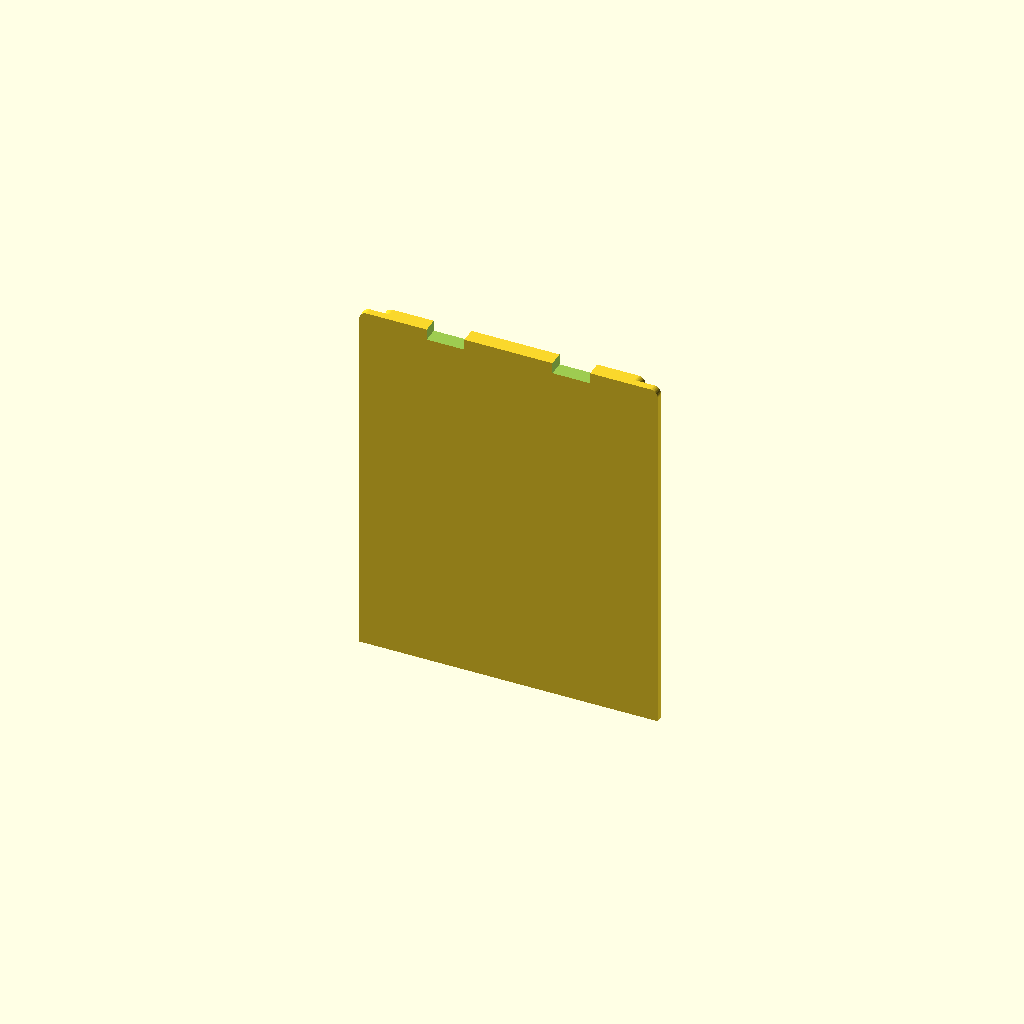
Cell 1: the model at its default parameters.
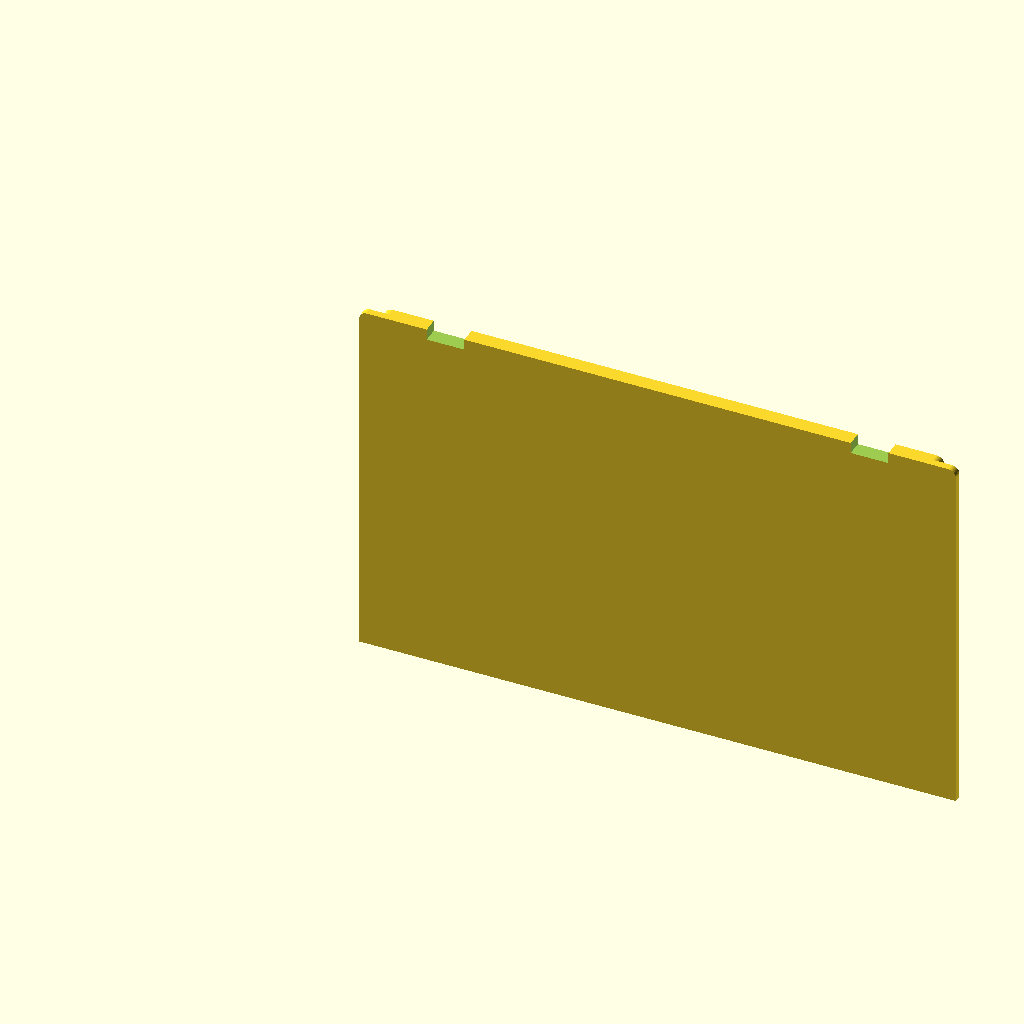
Cell 2: center_door_w = 162.8 (everything else at default).
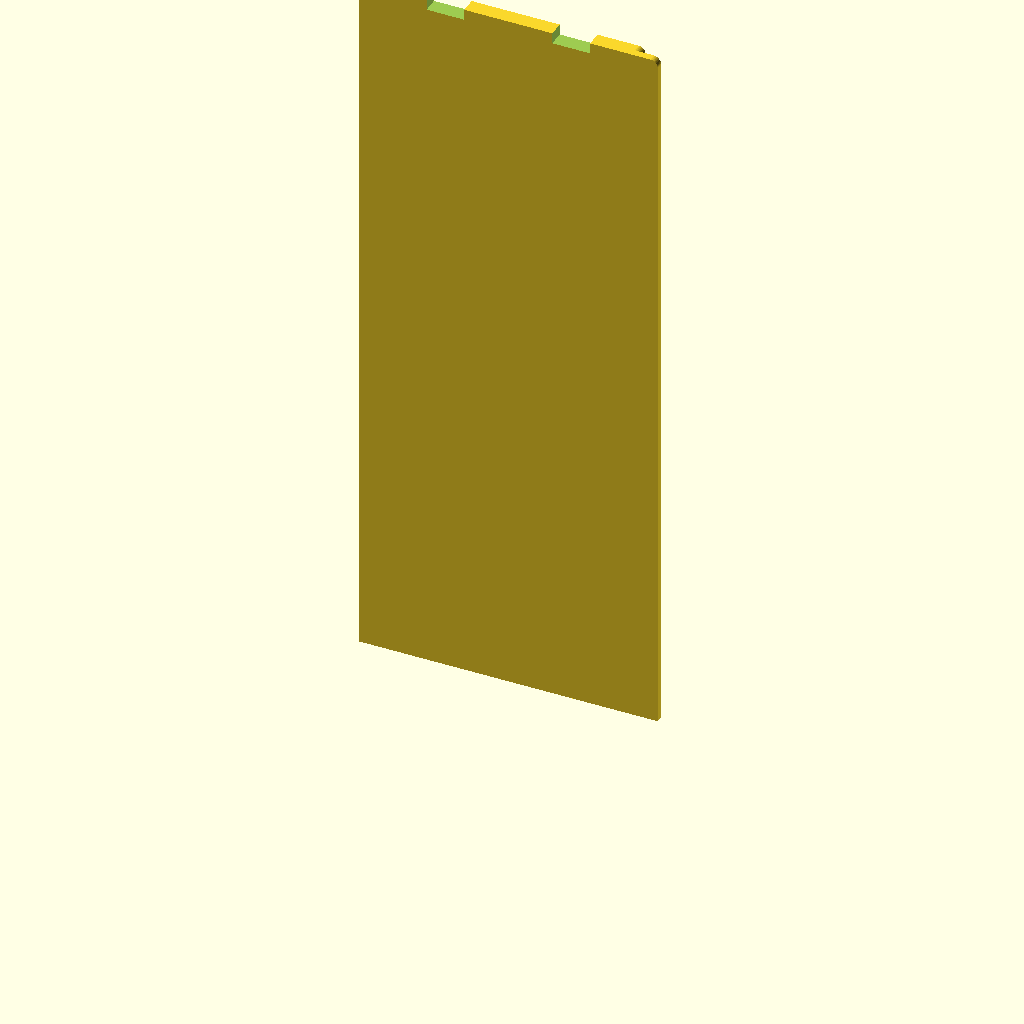
Cell 3 — center_door_h set to 199.2, the other parameters unchanged.
One fixed orthographic camera (rotation 55°, 0°, 25°; colour scheme Cornfield) for every cell.
Source of the model, case/scad/center_door.scad:
// Center body back door (SolidWorks part 007; replaces the older part 006).
// Same stepped profile as the other doors, slid in from the top. The top
// corners are rounded and two notches in the top edge leave room for wires
// going up into the display box.
// Frame: X = width, Y = depth (0 = inside face, toward the front), Z = height.

center_door_w = 81.4;          // flange width (rides in the grooves)
center_door_h = 99.6;
center_door_flange_t = 2.0;    // flange thickness
center_door_lip_t = 2.2;       // lip thickness (flush with the back)
center_door_lip_inset = 5.2;   // lip is narrower than the flange by this much on each side
center_door_corner_r = 2.0;    // radius of the rounded top corners
center_door_notch_x = 18.4;    // notch distance from each side
center_door_notch_w = 10.3;
center_door_notch_d = 3.0;     // notch depth down from the top edge

// Plate with its top two corners rounded (drawn in the XZ plane, extruded along +Y)
module center_door_plate(w, t, h, r) {
  rotate([90, 0, 0]) mirror([0, 0, 1]) linear_extrude(t)
    hull() {
      square([w, h - r]);
      for (x = [r, w - r]) translate([x, h - r]) circle(r = r);
    }
}

module center_door() {
  $fn = 48;  // set here, not at file level: a top-level $fn doesn't apply when this file is use<>d
  difference() {
    union() {
      center_door_plate(center_door_w, center_door_flange_t, center_door_h, center_door_corner_r);
      translate([center_door_lip_inset, 0, 0])
        center_door_plate(center_door_w - 2 * center_door_lip_inset, center_door_flange_t + center_door_lip_t,
                          center_door_h, center_door_corner_r);
    }
    // Wire notches in the top edge (symmetric)
    for (x = [center_door_notch_x, center_door_w - center_door_notch_x - center_door_notch_w])
      translate([x, -1, center_door_h - center_door_notch_d])
        cube([center_door_notch_w, center_door_flange_t + center_door_lip_t + 2, center_door_notch_d + 1]);
  }
}

center_door();
Customizer parameters (derived from the source; name, type, default, range or options):
center_door_w: number, default 81.4
center_door_h: number, default 99.6
center_door_flange_t: number, default 2
center_door_lip_t: number, default 2.2
center_door_lip_inset: number, default 5.2
center_door_corner_r: number, default 2
center_door_notch_x: number, default 18.4
center_door_notch_w: number, default 10.3
center_door_notch_d: number, default 3
